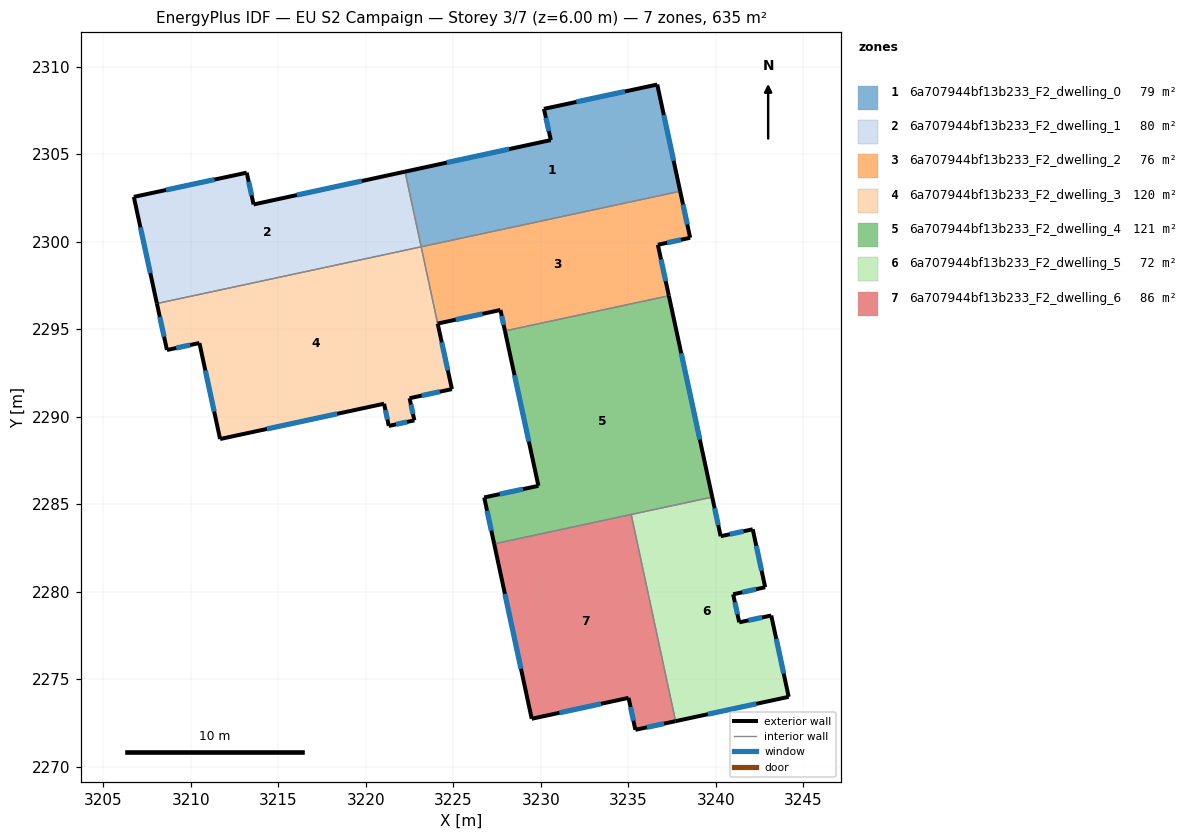
=== STOREY PLAN SPEC (per zone: floor XY polygon, exterior-wall plan segments, windows/doors) ===
zone 1: 6a707944bf13b233_F2_dwelling_0  (78.7 m²)
  floor: (3236.65, 2308.99) (3237.96, 2302.90) (3223.16, 2299.72) (3222.24, 2304.02) (3230.57, 2305.82) (3230.17, 2307.60)
  exterior wall: (3237.96, 2302.90) – (3236.65, 2308.99)  [6.2 m]
    window: (3237.58, 2304.64) – (3237.02, 2307.25)  [3.4 m²]
  exterior wall: (3230.57, 2305.82) – (3222.24, 2304.02)  [8.5 m]
    window: (3228.19, 2305.30) – (3224.62, 2304.53)  [4.7 m²]
  exterior wall: (3230.17, 2307.60) – (3230.57, 2305.82)  [1.8 m]
    window: (3230.29, 2307.09) – (3230.45, 2306.33)  [1.0 m²]
  exterior wall: (3236.65, 2308.99) – (3230.17, 2307.60)  [6.6 m]
    window: (3234.80, 2308.60) – (3232.02, 2308.00)  [3.6 m²]
  interior walls: 2
zone 2: 6a707944bf13b233_F2_dwelling_1  (79.9 m²)
  floor: (3222.24, 2304.02) (3223.16, 2299.72) (3208.06, 2296.48) (3206.74, 2302.57) (3213.19, 2303.96) (3213.58, 2302.14)
  exterior wall: (3206.74, 2302.57) – (3208.06, 2296.48)  [6.2 m]
    window: (3207.12, 2300.83) – (3207.68, 2298.22)  [3.4 m²]
  exterior wall: (3213.19, 2303.96) – (3206.74, 2302.57)  [6.6 m]
    window: (3211.35, 2303.56) – (3208.58, 2302.97)  [3.6 m²]
  exterior wall: (3213.58, 2302.14) – (3213.19, 2303.96)  [1.9 m]
    window: (3213.47, 2302.66) – (3213.30, 2303.44)  [1.0 m²]
  exterior wall: (3222.24, 2304.02) – (3213.58, 2302.14)  [8.9 m]
    window: (3219.77, 2303.48) – (3216.06, 2302.68)  [4.9 m²]
  interior walls: 2
zone 3: 6a707944bf13b233_F2_dwelling_2  (76.2 m²)
  floor: (3237.96, 2302.90) (3238.53, 2300.24) (3236.68, 2299.84) (3237.31, 2296.92) (3227.95, 2294.91) (3227.69, 2296.11) (3224.10, 2295.33) (3223.16, 2299.72)
  exterior wall: (3227.69, 2296.11) – (3227.95, 2294.91)  [1.2 m]
    window: (3227.76, 2295.77) – (3227.87, 2295.26)  [0.7 m²]
  exterior wall: (3224.10, 2295.33) – (3227.69, 2296.11)  [3.7 m]
    window: (3225.13, 2295.56) – (3226.66, 2295.89)  [2.0 m²]
  exterior wall: (3238.53, 2300.24) – (3237.96, 2302.90)  [2.7 m]
    window: (3238.37, 2301.00) – (3238.12, 2302.14)  [1.5 m²]
  exterior wall: (3236.68, 2299.84) – (3238.53, 2300.24)  [1.9 m]
    window: (3237.21, 2299.95) – (3238.00, 2300.12)  [1.0 m²]
  exterior wall: (3237.31, 2296.92) – (3236.68, 2299.84)  [3.0 m]
    window: (3237.13, 2297.76) – (3236.86, 2299.01)  [1.6 m²]
  interior walls: 3
zone 4: 6a707944bf13b233_F2_dwelling_3  (119.8 m²)
  floor: (3223.16, 2299.72) (3224.10, 2295.33) (3224.92, 2291.59) (3222.50, 2291.07) (3222.77, 2289.80) (3221.31, 2289.49) (3221.04, 2290.76) (3211.67, 2288.74) (3210.49, 2294.22) (3208.63, 2293.83) (3208.06, 2296.48)
  exterior wall: (3224.92, 2291.59) – (3224.10, 2295.33)  [3.8 m]
    window: (3224.68, 2292.66) – (3224.33, 2294.26)  [2.1 m²]
  exterior wall: (3222.50, 2291.07) – (3224.92, 2291.59)  [2.5 m]
    window: (3223.19, 2291.22) – (3224.23, 2291.44)  [1.4 m²]
  exterior wall: (3222.77, 2289.80) – (3222.50, 2291.07)  [1.3 m]
    window: (3222.69, 2290.17) – (3222.57, 2290.71)  [0.7 m²]
  exterior wall: (3221.31, 2289.49) – (3222.77, 2289.80)  [1.5 m]
    window: (3221.73, 2289.58) – (3222.35, 2289.71)  [0.8 m²]
  exterior wall: (3221.04, 2290.76) – (3221.31, 2289.49)  [1.3 m]
    window: (3221.12, 2290.39) – (3221.23, 2289.85)  [0.7 m²]
  exterior wall: (3211.67, 2288.74) – (3221.04, 2290.76)  [9.6 m]
    window: (3214.35, 2289.32) – (3218.36, 2290.18)  [5.3 m²]
  exterior wall: (3210.49, 2294.22) – (3211.67, 2288.74)  [5.6 m]
    window: (3210.83, 2292.66) – (3211.33, 2290.31)  [3.1 m²]
  exterior wall: (3208.63, 2293.83) – (3210.49, 2294.22)  [1.9 m]
    window: (3209.16, 2293.94) – (3209.96, 2294.11)  [1.0 m²]
  exterior wall: (3208.06, 2296.48) – (3208.63, 2293.83)  [2.7 m]
    window: (3208.22, 2295.72) – (3208.47, 2294.58)  [1.5 m²]
  interior walls: 2
zone 5: 6a707944bf13b233_F2_dwelling_4  (121.3 m²)
  floor: (3237.31, 2296.92) (3239.79, 2285.42) (3227.33, 2282.75) (3226.76, 2285.40) (3229.86, 2286.06) (3227.95, 2294.91)
  exterior wall: (3227.95, 2294.91) – (3229.86, 2286.06)  [9.1 m]
    window: (3228.49, 2292.39) – (3229.31, 2288.59)  [5.0 m²]
  exterior wall: (3239.79, 2285.42) – (3237.31, 2296.92)  [11.8 m]
    window: (3239.08, 2288.71) – (3238.02, 2293.64)  [6.5 m²]
  exterior wall: (3226.76, 2285.40) – (3227.33, 2282.75)  [2.7 m]
    window: (3226.92, 2284.64) – (3227.17, 2283.50)  [1.5 m²]
  exterior wall: (3229.86, 2286.06) – (3226.76, 2285.40)  [3.2 m]
    window: (3228.97, 2285.87) – (3227.65, 2285.59)  [1.7 m²]
  interior walls: 3
zone 6: 6a707944bf13b233_F2_dwelling_5  (72.5 m²)
  floor: (3242.10, 2283.58) (3242.82, 2280.27) (3240.99, 2279.87) (3241.33, 2278.26) (3243.16, 2278.66) (3244.16, 2274.01) (3237.70, 2272.62) (3235.16, 2284.43) (3239.79, 2285.42) (3240.27, 2283.18)
  exterior wall: (3241.33, 2278.26) – (3240.99, 2279.87)  [1.6 m]
    window: (3241.23, 2278.72) – (3241.09, 2279.41)  [0.9 m²]
  exterior wall: (3243.16, 2278.66) – (3241.33, 2278.26)  [1.9 m]
    window: (3242.64, 2278.54) – (3241.85, 2278.38)  [1.0 m²]
  exterior wall: (3244.16, 2274.01) – (3243.16, 2278.66)  [4.8 m]
    window: (3243.87, 2275.33) – (3243.45, 2277.33)  [2.6 m²]
  exterior wall: (3237.70, 2272.62) – (3244.16, 2274.01)  [6.6 m]
    window: (3239.54, 2273.01) – (3242.31, 2273.61)  [3.6 m²]
  exterior wall: (3240.27, 2283.18) – (3239.79, 2285.42)  [2.3 m]
    window: (3240.13, 2283.82) – (3239.93, 2284.78)  [1.3 m²]
  exterior wall: (3242.10, 2283.58) – (3240.27, 2283.18)  [1.9 m]
    window: (3241.58, 2283.47) – (3240.80, 2283.30)  [1.0 m²]
  exterior wall: (3242.82, 2280.27) – (3242.10, 2283.58)  [3.4 m]
    window: (3242.61, 2281.22) – (3242.31, 2282.64)  [1.9 m²]
  exterior wall: (3240.99, 2279.87) – (3242.82, 2280.27)  [1.9 m]
    window: (3241.51, 2279.98) – (3242.29, 2280.16)  [1.0 m²]
  interior walls: 2
zone 7: 6a707944bf13b233_F2_dwelling_6  (86.2 m²)
  floor: (3235.16, 2284.43) (3237.70, 2272.62) (3235.40, 2272.12) (3235.01, 2273.95) (3229.48, 2272.75) (3227.33, 2282.75)
  exterior wall: (3227.33, 2282.75) – (3229.48, 2272.75)  [10.2 m]
    window: (3227.94, 2279.89) – (3228.86, 2275.61)  [5.6 m²]
  exterior wall: (3235.40, 2272.12) – (3237.70, 2272.62)  [2.3 m]
    window: (3236.05, 2272.27) – (3237.04, 2272.48)  [1.3 m²]
  exterior wall: (3235.01, 2273.95) – (3235.40, 2272.12)  [1.9 m]
    window: (3235.12, 2273.43) – (3235.29, 2272.65)  [1.0 m²]
  exterior wall: (3229.48, 2272.75) – (3235.01, 2273.95)  [5.7 m]
    window: (3231.06, 2273.10) – (3233.43, 2273.61)  [3.1 m²]
  interior walls: 2

=== DERIVED (storey summary) ===
Building: EU S2 Campaign
Storey: 3 of 7  (floor level z = 6.00 m)
Storey gross floor area: 634.6 m²
Zones on this storey: 7
  - 6a707944bf13b233_F2_dwelling_0: floor 78.7 m²; exterior wall 23.2 m (69.6 m²); 4 window(s) 12.8 m²; WWR 18.4%
  - 6a707944bf13b233_F2_dwelling_1: floor 79.9 m²; exterior wall 23.5 m (70.6 m²); 4 window(s) 13.0 m²; WWR 18.4%
  - 6a707944bf13b233_F2_dwelling_2: floor 76.2 m²; exterior wall 12.5 m (37.5 m²); 5 window(s) 6.9 m²; WWR 18.4%
  - 6a707944bf13b233_F2_dwelling_3: floor 119.8 m²; exterior wall 30.2 m (90.6 m²); 9 window(s) 16.6 m²; WWR 18.4%
  - 6a707944bf13b233_F2_dwelling_4: floor 121.3 m²; exterior wall 26.7 m (80.1 m²); 4 window(s) 14.7 m²; WWR 18.4%
  - 6a707944bf13b233_F2_dwelling_5: floor 72.5 m²; exterior wall 24.3 m (72.9 m²); 8 window(s) 13.4 m²; WWR 18.4%
  - 6a707944bf13b233_F2_dwelling_6: floor 86.2 m²; exterior wall 20.1 m (60.3 m²); 4 window(s) 11.1 m²; WWR 18.4%
Zone adjacency (shared interzone walls):
  - 6a707944bf13b233_F2_dwelling_0 ↔ 6a707944bf13b233_F2_dwelling_1
  - 6a707944bf13b233_F2_dwelling_0 ↔ 6a707944bf13b233_F2_dwelling_2
  - 6a707944bf13b233_F2_dwelling_1 ↔ 6a707944bf13b233_F2_dwelling_3
  - 6a707944bf13b233_F2_dwelling_2 ↔ 6a707944bf13b233_F2_dwelling_3
  - 6a707944bf13b233_F2_dwelling_2 ↔ 6a707944bf13b233_F2_dwelling_4
  - 6a707944bf13b233_F2_dwelling_4 ↔ 6a707944bf13b233_F2_dwelling_5
  - 6a707944bf13b233_F2_dwelling_4 ↔ 6a707944bf13b233_F2_dwelling_6
  - 6a707944bf13b233_F2_dwelling_5 ↔ 6a707944bf13b233_F2_dwelling_6